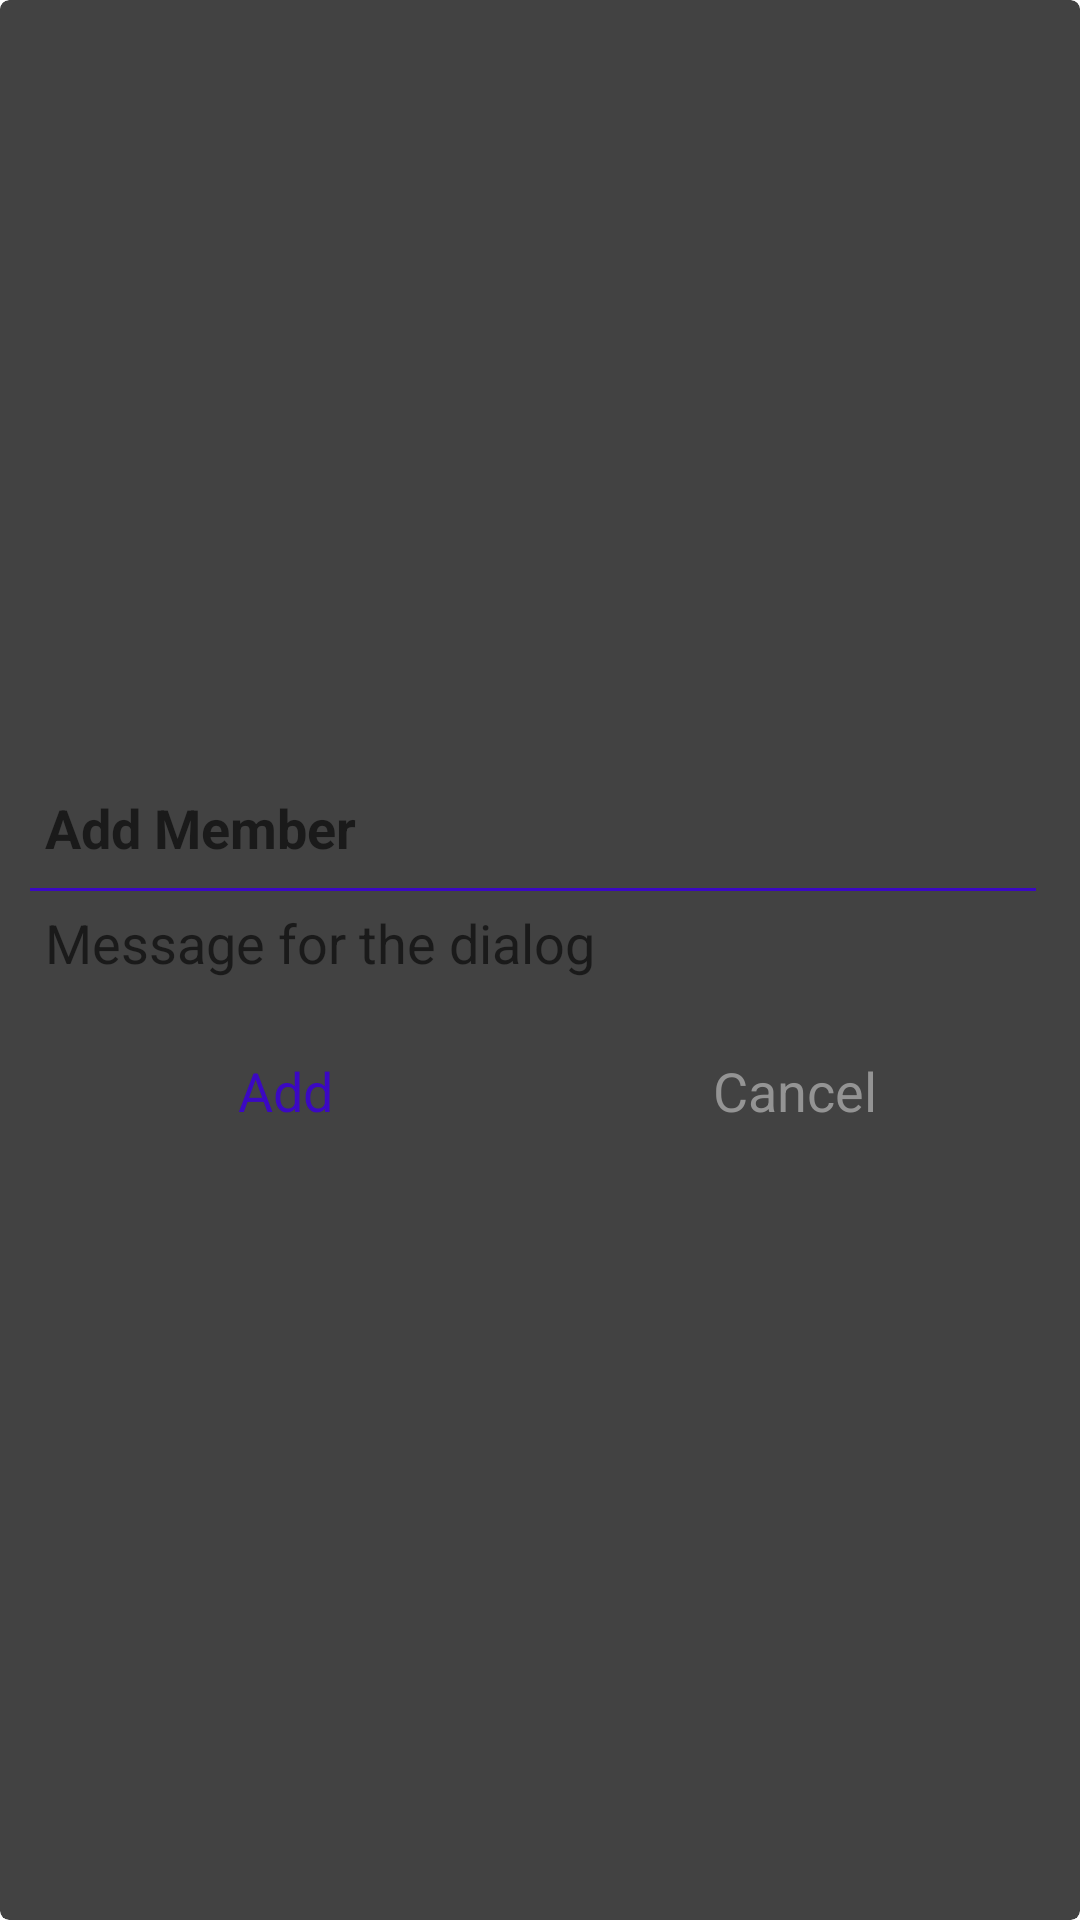

Layout XML and referenced resources for this Android screen:
<!-- AndroidManifest.xml: application theme Theme.Bello -->
<!-- res/layout/dialog_confirm_box.xml -->
<?xml version="1.0" encoding="utf-8"?>

<LinearLayout xmlns:android="http://schemas.android.com/apk/res/android"
    xmlns:tools="http://schemas.android.com/tools"
    android:layout_width="match_parent"
    android:layout_height="match_parent"
    android:orientation="vertical"
    xmlns:app="http://schemas.android.com/apk/res-auto">

    <androidx.cardview.widget.CardView
        android:layout_width="match_parent"
        android:layout_height="match_parent"
        app:cardCornerRadius="3dp"
        app:cardElevation="3dp"
        android:background="@drawable/shape_dialog_rounded"
        >

        <LinearLayout
            android:layout_width="match_parent"
            android:layout_height="match_parent"
            android:gravity="center"
            android:padding="10dp"
            android:orientation="vertical">

            <TextView
                android:id="@+id/dialog_confirm_title"
                android:layout_width="match_parent"
                android:layout_height="wrap_content"
                android:padding="5dp"
                android:text="@string/add_member"
                android:textColor="@color/onPrimary"
                android:textSize="@dimen/font_md"
                android:textStyle="bold"
                />
            <View
                android:layout_width="match_parent"
                android:layout_height="1dp"
                android:layout_marginTop="3dp"
                android:layout_marginEnd="3dp"
                android:background="@color/secondary"
                >
            </View>

            <TextView
                android:id="@+id/dialog_confirm_message"
                android:layout_width="match_parent"
                android:layout_height="wrap_content"
                android:padding="5dp"
                android:text="Message for the dialog"
                android:textColor="@color/onPrimary"
                android:textSize="@dimen/font_md"
                android:textStyle="normal"
                />

            <LinearLayout
                android:layout_width="match_parent"
                android:layout_height="40dp"
                android:layout_marginTop="10dp"
                android:orientation="horizontal">
                <TextView
                    android:id="@+id/dialog_confirm_btn"
                    android:layout_width="0dp"
                    android:layout_height="match_parent"
                    android:layout_weight="1"
                    android:background="?attr/selectableItemBackground"
                    android:gravity="center"
                    android:padding="10dp"
                    android:text="@string/add"
                    android:textColor="@color/secondary"
                    android:textSize="@dimen/font_md"
                    >
                </TextView>
                <TextView
                    android:id="@+id/dialog_mb_cancel"
                    android:layout_width="0dp"
                    android:layout_height="match_parent"
                    android:layout_weight="1"
                    android:background="?attr/selectableItemBackground"
                    android:gravity="center"
                    android:padding="10dp"
                    android:text="@string/cancel"
                    android:textColor="@color/onPrimaryLight"
                    android:textSize="@dimen/font_md"
                    >
                </TextView>
            </LinearLayout>
        </LinearLayout>
    </androidx.cardview.widget.CardView>
</LinearLayout>
<!-- resources referenced by this layout -->
<resources>
  <color name="onPrimary">#1a1a1a</color>
  <color name="onPrimaryLight">#949494</color>
  <color name="secondary">#3B08C3</color>
  <dimen name="font_md">18sp</dimen>
  <!-- drawable shape_dialog_rounded (drawable) -->
  <?xml version="1.0" encoding="utf-8"?>
  
  <shape xmlns:android="http://schemas.android.com/apk/res/android"
      android:shape="rectangle"
      >
      <solid android:color="#FFFFFF"></solid>
      <corners android:radius="10dp"></corners>
  </shape>
  <string name="add">Add</string>
  <string name="add_member">Add Member</string>
  <string name="cancel">Cancel</string>
</resources>
